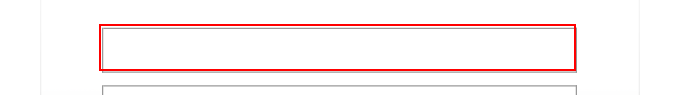
Workflow: Taihoinst_Login

Step 1: type [username] into the text box 'member_username'

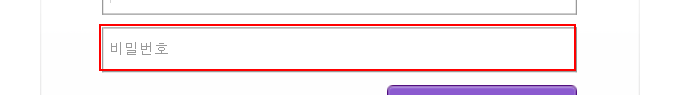
Step 2: type a value into the text box 'password'

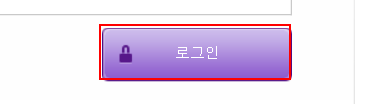
Step 3: click on the text box 'login_submit'

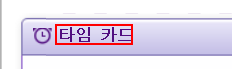
Step 4: click on the link '타임 카드'
